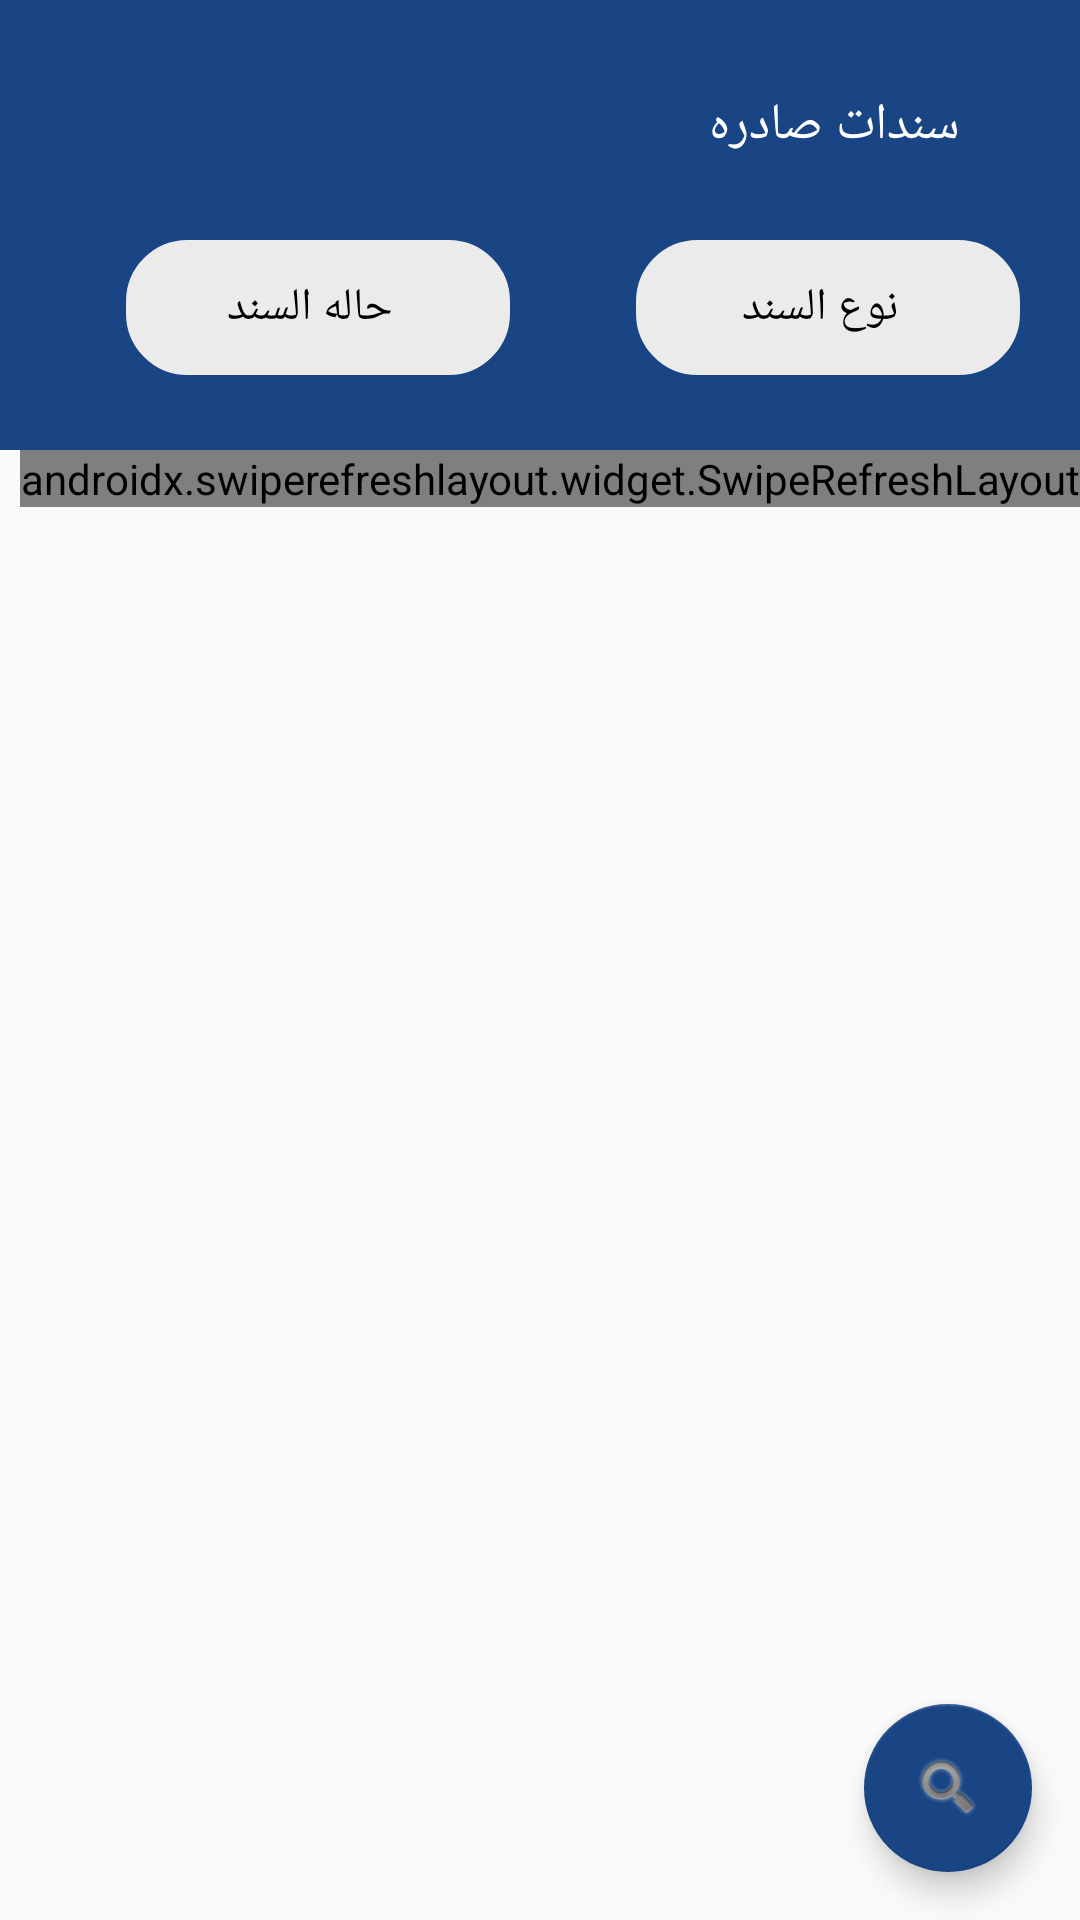

Produce the Android XML layout that renders to this screen, including the resource entries it uses.
<!-- AndroidManifest.xml: application theme AppTheme -->
<!-- res/layout/activity_sent_document.xml -->
<?xml version="1.0" encoding="utf-8"?>
<RelativeLayout android:layout_width="match_parent"
    android:layout_height="match_parent"
    xmlns:tools="http://schemas.android.com/tools"
    android:orientation="vertical"
    android:layoutDirection="rtl"
    tools:context=".Home.Send_Resived_Document.SentDocument"
    xmlns:android="http://schemas.android.com/apk/res/android">


    <LinearLayout
        android:orientation="vertical"
        android:layout_width="match_parent"
        android:layout_height="match_parent">


        <LinearLayout
            android:background="#194584"
            android:layout_width="match_parent"
            android:orientation="vertical"
            android:layout_height="150dp">


            <LinearLayout
                android:orientation="horizontal"
                android:background="#194584"
                android:paddingTop="30dp"
                android:layout_width="match_parent"
                android:layout_height="80dp">

                <ImageButton
                    android:id="@+id/image_arrow"
                    android:layout_width="wrap_content"
                    android:layout_height="20dp"
                    android:layout_centerVertical="true"
                    android:paddingLeft="20dp"
                    android:paddingRight="20dp"
                    android:src="@drawable/arrow_black"
                    android:background="@null"
                    android:scaleType="fitCenter"/>

                <TextView
                    android:id="@+id/txt_docu"
                    android:layout_width="wrap_content"
                    android:layout_height="wrap_content"
                    android:textStyle="normal"
                    android:textSize="17sp"
                    android:textColor="#ffffff"
                    android:lineSpacingExtra="3sp"
                    android:text="سندات صادره"/>
            </LinearLayout>

            <LinearLayout
                android:layout_marginLeft="10dp"
                android:layout_marginRight="10dp"
                android:layout_width="match_parent"
                android:orientation="horizontal"
                android:weightSum="5"
                android:layout_height="wrap_content">



                <Button
                    android:textSize="15dp"
                    android:id="@+id/button_documentType"
                    android:layout_width="0dp"
                    android:layout_weight="2"
                    android:layout_height="wrap_content"
                    android:layout_gravity="right"
                    android:text="نوع السند"
                    android:layout_marginRight="10dp"
                    android:drawableLeft="@drawable/drop_down"
                    android:textColor="#000000"
                    android:background="@drawable/busin"
                    android:layout_marginTop="20dp"
                    android:paddingLeft="15dp"
                    android:visibility="visible"
                    android:drawablePadding="10dp"
                    android:paddingRight="20dp"/>

                <View
                    android:layout_width="0dp"
                    android:layout_weight=".5"
                    android:layout_height="wrap_content"/>


                <Button

                    android:textSize="15dp"
                    android:layout_width="0dp"
                    android:layout_weight="2"
                    android:id="@+id/button_satesDoc"
                    android:layout_height="wrap_content"
                    android:layout_gravity="right"
                    android:text="حاله السند"
                    android:layout_marginRight="10dp"
                    android:drawableLeft="@drawable/drop_down"
                    android:background="@drawable/busin"
                    android:textColor="#000000"
                    android:layout_marginTop="20dp"
                    android:paddingLeft="15dp"
                    android:visibility="visible"
                    android:drawablePadding="10dp"
                    android:paddingRight="20dp"/>
            </LinearLayout>



            
            
            
            
            


        </LinearLayout>

        <androidx.swiperefreshlayout.widget.SwipeRefreshLayout
            android:id="@+id/swipe_container"
            android:layout_width="wrap_content"
            android:layout_height="wrap_content">

            <androidx.recyclerview.widget.RecyclerView
                android:id="@+id/recycal_allcatigry"
                android:layout_width="match_parent"
                android:layout_height="match_parent"></androidx.recyclerview.widget.RecyclerView>

        </androidx.swiperefreshlayout.widget.SwipeRefreshLayout>

    </LinearLayout>


    

    <com.google.android.material.floatingactionbutton.FloatingActionButton
        android:id="@+id/floatingActionButton_cash"
        android:layout_width="wrap_content"
        android:layout_height="wrap_content"
        android:layout_gravity="end|bottom"
        android:layout_alignParentBottom="true"
        android:contentDescription="filter"
        android:src="@android:drawable/ic_search_category_default"
        android:layout_margin="16dp"/>
</RelativeLayout>
<!-- resources referenced by this layout -->
<resources>
  <!-- drawable busin (drawable-hdpi) -->
  <?xml version="1.0" encoding="utf-8"?>
  <shape xmlns:android="http://schemas.android.com/apk/res/android"
      android:shape="rectangle">
      <corners android:radius="20dp" />
      <solid android:color="@color/darkgrey" />
      <stroke
          android:width="1dip"
          android:color="@color/grey" />
      <padding
          android:bottom="3dp"
          android:left="3dp"
          android:right="3dp"
          android:top="3dp" />
  </shape>
  <color name="darkgrey">#e0e0e0</color>
  <color name="grey">#9e9e9e</color>
  <style name="Theme.AppCompat.Light.NoActionBar.FullScreen" parent="@style/Theme.AppCompat.Light.NoActionBar">
          <item name="android:windowNoTitle">true</item>
          <item name="android:windowActionBar">false</item>
          <item name="android:windowFullscreen">true</item>
          <item name="android:windowContentOverlay">@null</item>
          <item name="android:timePickerDialogTheme" tools:targetApi="lollipop">@style/AlertDialogCustom</item>
          <item name="android:datePickerDialogTheme" tools:targetApi="lollipop">@style/AlertDialogCustom</item>
          <item name="android:alertDialogTheme">@style/AlertDialogCustom</item>
      </style>
  <color name="greyshade">#EBEBEB</color>
  <color name="colorPrimary">#194584</color>
  <color name="colorPrimaryDark">@color/white</color>
  <color name="colorAccent">#194584</color>
  <style name="Ekrar.EditText" parent="@style/Widget.AppCompat.EditText">
          <item name="android:background">@drawable/rounded_edittext</item>
          
          <item name="android:minHeight">45dp</item>
          <item name="android:paddingLeft">10dp</item>
          <item name="android:paddingRight">10dp</item>
          <item name="android:gravity">right|center_vertical</item>
          
      </style>
  <style name="Ekrar.Button" parent="@style/Widget.AppCompat.Button.Borderless.Colored">
          <item name="android:background">@drawable/rounded_button</item>
          <item name="android:textColor">@color/white</item>
          <item name="android:textSize">20sp</item>
          <item name="android:minHeight">45dp</item>
          <item name="android:paddingLeft">10dp</item>
          <item name="android:paddingRight">10dp</item>
          
      </style>
  <style name="AlertDialogCustom" parent="Theme.AppCompat.Light.Dialog">
          <item name="android:colorPrimary" tools:targetApi="lollipop">@color/colorPrimary</item>
          <item name="colorPrimary">@color/colorPrimary</item>
          <item name="android:colorAccent" tools:targetApi="lollipop">@color/colorPrimary</item>
          <item name="colorAccent">@color/colorPrimary</item>
      </style>
  <color name="white">#ffffff</color>
  <!-- drawable rounded_edittext (drawable) -->
  <?xml version="1.0" encoding="utf-8"?>
  <selector xmlns:android="http://schemas.android.com/apk/res/android">
  
  
  
      <item android:state_focused="true">
          <shape
              android:shape="rectangle">
              <stroke android:color="@color/grey" android:width="1dp"/>
              <solid android:color="@color/greyshade"/>
              
              <corners
                  android:radius="80dp">
              </corners>
          </shape>
      </item>
  
      <item>
          <shape
              android:shape="rectangle"
              android:padding="10dp">
              <solid android:color="@color/greyshade"/>
              
              <corners
                  android:radius="80dp">
              </corners>
          </shape>
      </item>
  </selector>
  <!-- drawable rounded_button (drawable-v24) -->
  <?xml version="1.0" encoding="utf-8"?>
  <shape xmlns:android="http://schemas.android.com/apk/res/android"
      android:shape="rectangle"
      android:padding="10dp">
      <solid android:color="@color/button_blue"/>
      <corners
          android:radius="80dp">
      </corners>
  
          
          
          
          
  </shape>
  <color name="button_blue">#194584</color>
</resources>
